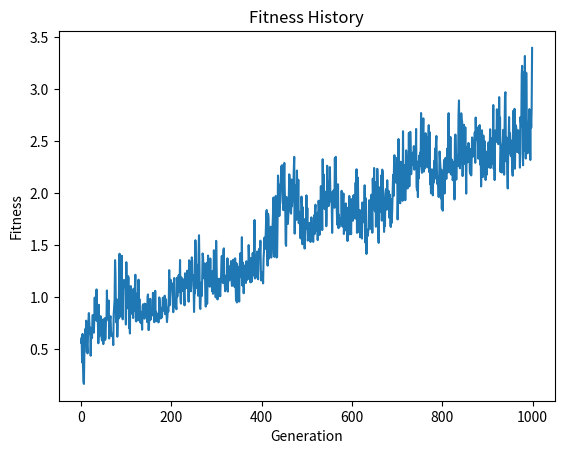

Reproduce this figure in Python.
import random
import numpy as np
import matplotlib.pyplot as plt

# 适应度函数：最小化函数f(x) = x^2
def fitness_function(x):
    return x ** 2

# 初始化种群
def init_population(size, chromosome_length):
    return np.random.uniform(-10, 10, (size, chromosome_length))

# 选择算子：轮盘赌选择
def selection(population):
    total_fitness = sum(fitness_function(x) for x in population)
    r = random.uniform(0, total_fitness)
    partial_sum = 0
    for x in population:
        partial_sum += fitness_function(x)
        if np.any(partial_sum >= r):
            return x

# 交叉算子：随机值交叉
def crossover(parent1, parent2):
    child1 = (parent1 + parent2) / 2 + np.random.uniform(-1, 1, parent1.shape)
    child2 = (parent1 + parent2) / 2 - np.random.uniform(-1, 1, parent1.shape)
    return child1, child2

# 变异算子：随机变异
def mutation(individual, mutation_rate):
    for i in range(len(individual)):
        if random.random() < mutation_rate:
            individual[i] += np.random.uniform(-1, 1)
    return individual

# 遗传算法主函数
def genetic_algorithm(population_size, num_generations, chromosome_length, mutation_rate):
    population = init_population(population_size, chromosome_length)
    fitness_history = []
    for i in range(num_generations):
        new_population = []
        for j in range(population_size // 2):
            parent1 = selection(population)
            parent2 = selection(population)
            child1, child2 = crossover(parent1, parent2)
            new_population.append(mutation(child1, mutation_rate))
            new_population.append(mutation(child2, mutation_rate))
        population = np.array(new_population)
        best_individual = min(population, key=lambda x: fitness_function(x)[0])
        fitness_history.append(max(fitness_function(best_individual))/100)
        print("Generation {}, Best fitness: {}".format(i, fitness_history[-1]))

    print(num_generations,fitness_history)
    # 绘制适应度历史记录曲线
    plt.plot(range(num_generations), fitness_history)
    plt.xlabel('Generation')
    plt.ylabel('Fitness')
    plt.title('Fitness History')
    plt.show()
    return fitness_history

if __name__ == '__main__':

    population_size = 50
    num_generations = 1000
    chromosome_length = 20
    mutation_rate = 0.1

    fitness_history = genetic_algorithm(population_size, num_generations, chromosome_length, mutation_rate)

